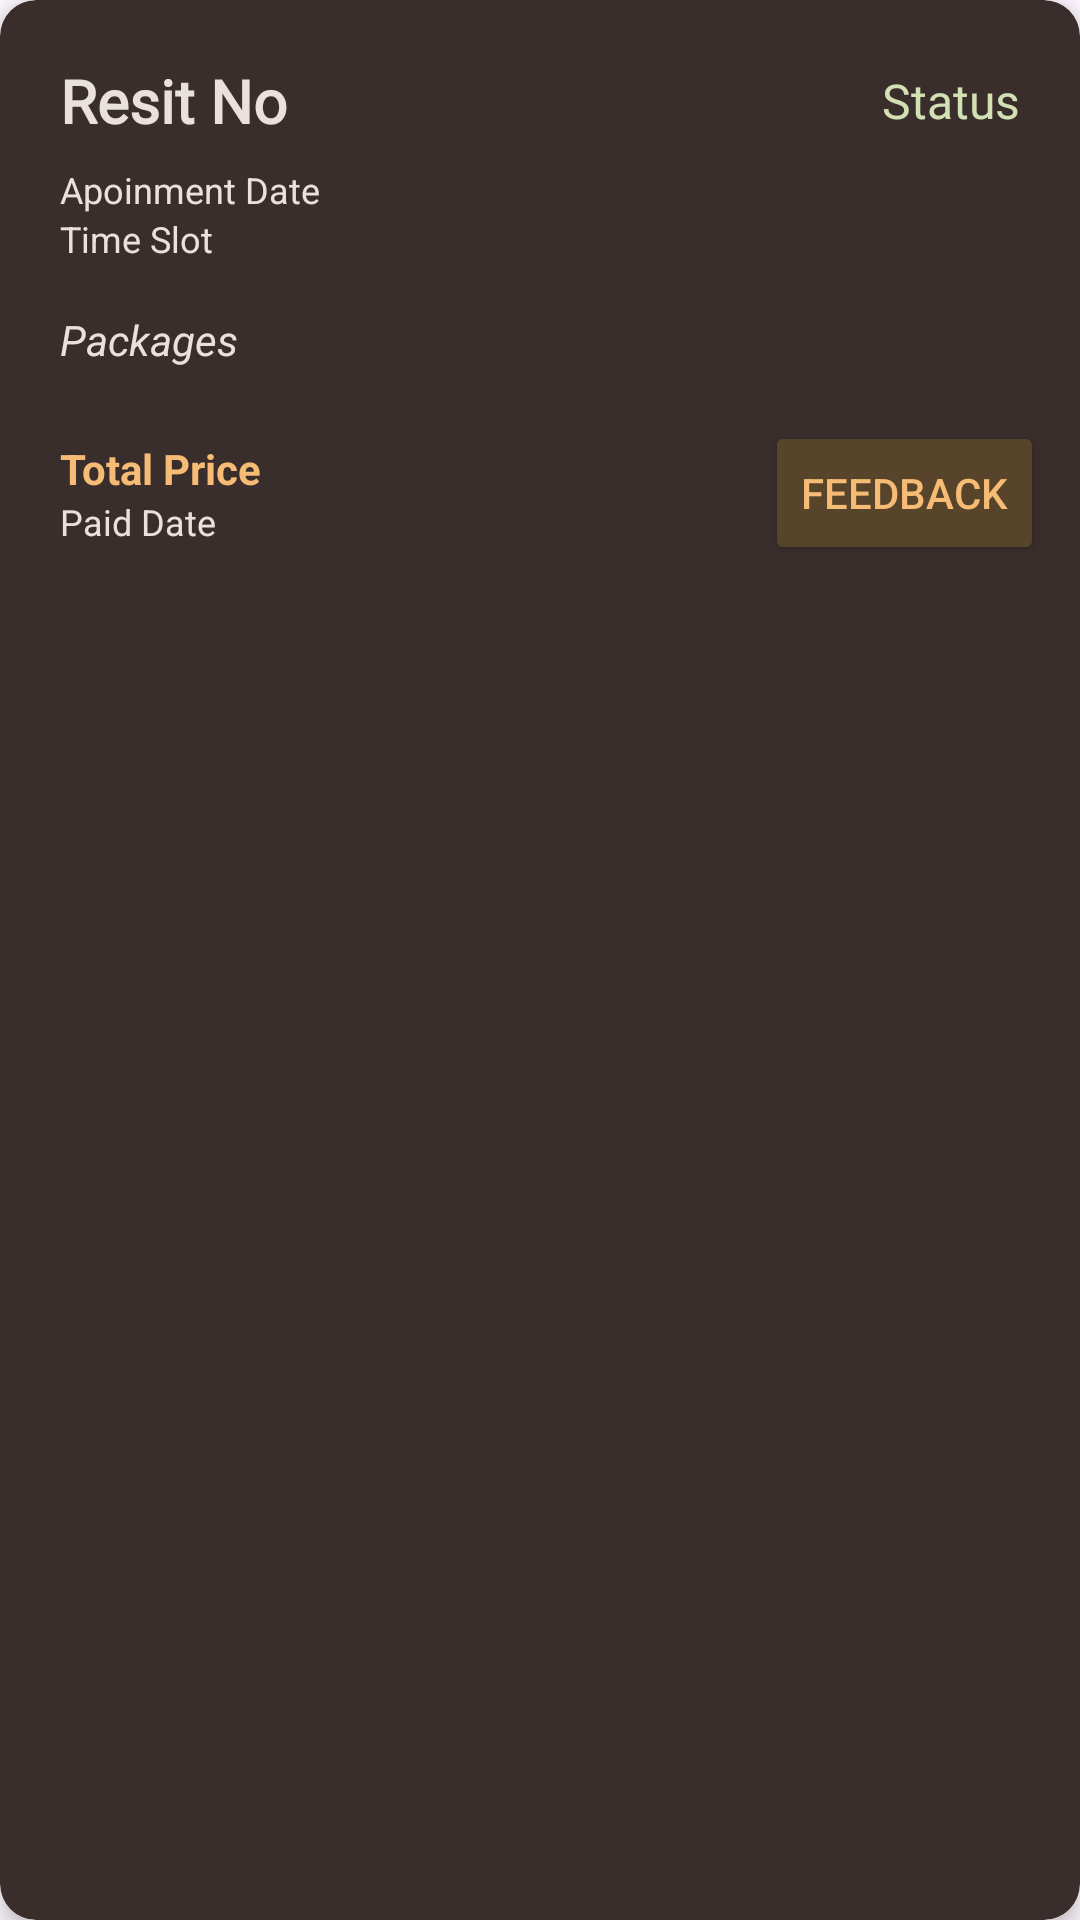

Write the Android layout XML for this screen, with the resource values it uses.
<!-- AndroidManifest.xml: application theme Theme.Raula -->
<!-- res/layout/paymenthistory_item.xml -->
<?xml version="1.0" encoding="utf-8"?>
<androidx.cardview.widget.CardView xmlns:android="http://schemas.android.com/apk/res/android"
    xmlns:app="http://schemas.android.com/apk/res-auto"
    xmlns:tools="http://schemas.android.com/tools"
    android:layout_width="match_parent"
    android:layout_height="wrap_content"
    android:layout_marginTop="8dp"
    android:layout_marginBottom="8dp"
    android:background="@color/white"
    app:cardBackgroundColor="@color/matiria_card_bg"
    app:cardCornerRadius="12dp"
    app:cardElevation="4dp">

    <androidx.constraintlayout.widget.ConstraintLayout
        android:layout_width="match_parent"
        android:layout_height="wrap_content"
        android:padding="12dp">

        
        <TextView
            android:id="@+id/resitno"
            android:layout_width="wrap_content"
            android:layout_height="wrap_content"
            android:layout_marginStart="8dp"
            android:layout_marginTop="8dp"
            android:fontFamily="@font/lexend_bold"
            android:text="Resit No"
            android:textColor="@color/matiria_C_text"
            android:textSize="20sp"
            android:textStyle="bold"
            app:layout_constraintStart_toStartOf="parent"
            app:layout_constraintTop_toTopOf="parent" />

        <TextView
            android:id="@+id/tvApoinmentDate"
            android:layout_width="wrap_content"
            android:layout_height="wrap_content"
            android:layout_marginStart="8dp"
            android:layout_marginTop="8dp"
            android:text="Apoinment Date"
            android:textColor="@color/matiria_C_text"
            android:textSize="12sp"
            app:layout_constraintStart_toStartOf="parent"
            app:layout_constraintTop_toBottomOf="@+id/resitno" />  

        
        <TextView
            android:id="@+id/tvTimeSlot"
            android:layout_width="wrap_content"
            android:layout_height="wrap_content"
            android:layout_marginStart="8dp"
            android:text="Time Slot"
            android:textColor="@color/matiria_C_text"
            android:textSize="12sp"
            app:layout_constraintStart_toStartOf="parent"
            app:layout_constraintTop_toBottomOf="@+id/tvApoinmentDate" />  

        
        <TextView
            android:id="@+id/tvStatus"
            android:layout_width="wrap_content"
            android:layout_height="wrap_content"
            android:layout_marginEnd="8dp"
            android:fontFamily="@font/lexend_bold"
            android:text="Status"
            android:textColor="@color/matiria_C_Mid_Greeen"
            android:textSize="16sp"
            app:layout_constraintBottom_toBottomOf="@+id/resitno"
            app:layout_constraintEnd_toEndOf="parent"
            app:layout_constraintTop_toTopOf="@+id/resitno" />  

        
        <TextView
            android:id="@+id/tvtot_pprice"
            android:layout_width="wrap_content"
            android:layout_height="wrap_content"
            android:layout_marginStart="8dp"
            android:layout_marginTop="24dp"
            android:text="Total Price"
            android:textColor="@color/matiria_C_lignt"
            android:textSize="14sp"
            android:textStyle="bold"
            app:layout_constraintStart_toStartOf="parent"
            app:layout_constraintTop_toBottomOf="@+id/tvpackages" />  

        
        

        <TextView
            android:id="@+id/tvpackages"
            android:layout_width="0dp"
            android:layout_height="wrap_content"
            android:layout_marginStart="8dp"
            android:layout_marginTop="16dp"
            android:layout_marginEnd="120dp"
            android:text="Packages"
            android:textColor="@color/matiria_C_text"
            android:textSize="14sp"
            android:textStyle="italic"
            app:layout_constraintEnd_toEndOf="parent"
            app:layout_constraintHorizontal_bias="0.0"
            app:layout_constraintStart_toStartOf="parent"
            app:layout_constraintTop_toBottomOf="@+id/tvTimeSlot" />

        <TextView
            android:id="@+id/paid_date"
            android:layout_width="wrap_content"
            android:layout_height="wrap_content"
            android:layout_marginStart="8dp"
            android:text="Paid Date"
            android:textColor="@color/matiria_C_text"
            android:textSize="12sp"
            app:layout_constraintStart_toStartOf="parent"
            app:layout_constraintTop_toBottomOf="@+id/tvtot_pprice" />  

        <Button
            android:id="@+id/button2"
            android:layout_width="wrap_content"
            android:layout_height="wrap_content"
            android:backgroundTint="@color/matiria_C_Secondry_Btn"
            android:text="@string/ViewPaymentHistory_texts"
            android:textColor="@color/matiria_C_lignt"
            app:layout_constraintBottom_toBottomOf="@+id/paid_date"
            app:layout_constraintEnd_toEndOf="parent"
            app:layout_constraintTop_toTopOf="@+id/tvtot_pprice" />

    </androidx.constraintlayout.widget.ConstraintLayout>

</androidx.cardview.widget.CardView>
<!-- resources referenced by this layout -->
<resources>
  <color name="matiria_C_Mid_Greeen">#D3E0B4</color>
  <color name="matiria_C_Secondry_Btn">#58442B</color>
  <color name="matiria_C_lignt">#F6BB74</color>
  <color name="matiria_C_text">#E9E2DA</color>
  <color name="matiria_card_bg">#392E2C</color>
  <color name="white">#FFFFFFFF</color>
  <string name="ViewPaymentHistory_texts">FeedBack</string>
  <style name="Theme.Raula" parent="Base.Theme.Raula" />
  <style name="Base.Theme.Raula" parent="Theme.Material3.DayNight.NoActionBar">
          
  
          
      </style>
</resources>
